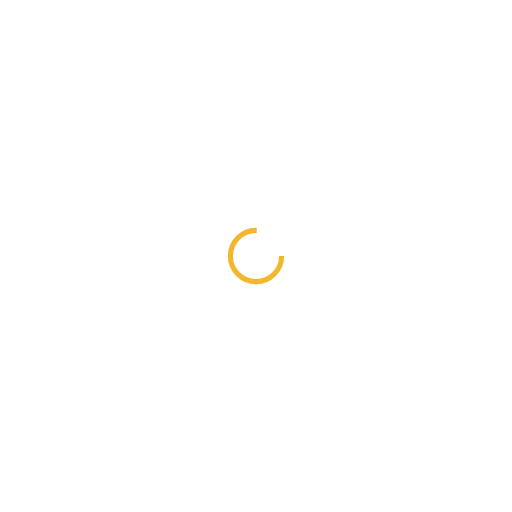
t = 0.00 s
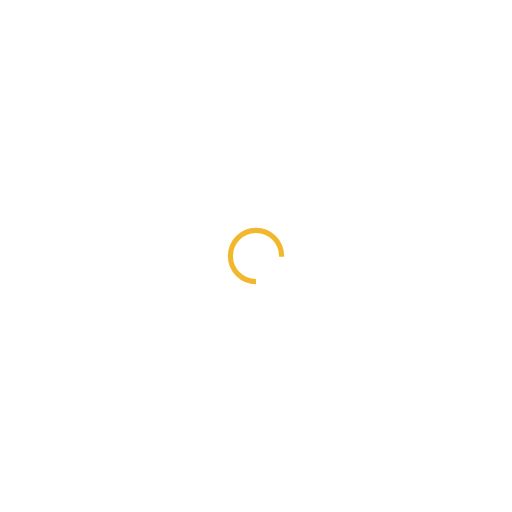
t = 0.25 s
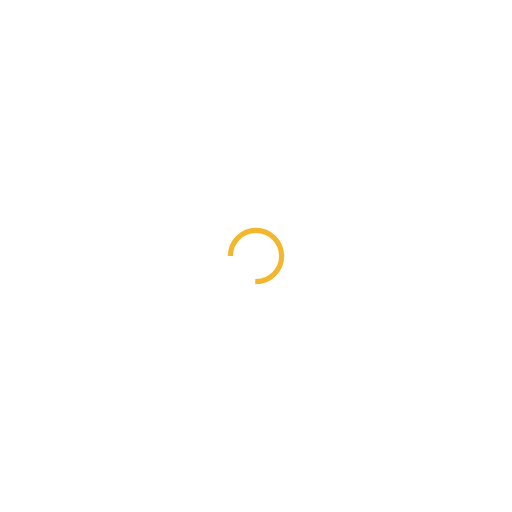
t = 0.50 s
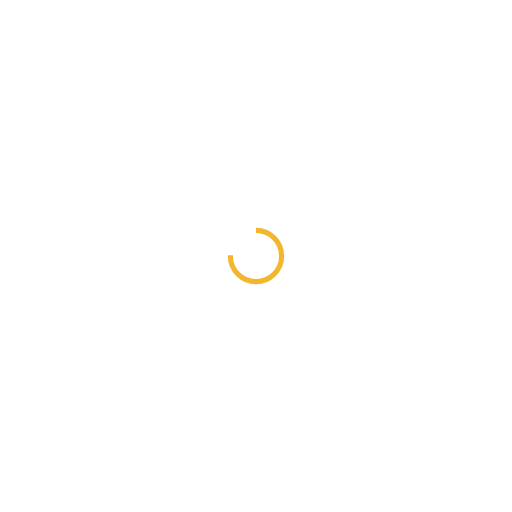
t = 0.75 s

The animated SVG that drew these frames (rendered in a browser with its animation timeline set to each time). Animation: 1 SMIL element (animateTransform=1); one cycle of 1.00 s, repeats indefinitely.

<?xml version="1.0" encoding="utf-8"?>
<svg xmlns="http://www.w3.org/2000/svg" xmlns:xlink="http://www.w3.org/1999/xlink" style="margin: auto; background: none; display: block; shape-rendering: auto;" width="200px" height="200px" viewBox="0 0 100 100" preserveAspectRatio="xMidYMid">
<circle cx="50" cy="50" fill="none" stroke="#f3b72e" stroke-width="1" r="5" stroke-dasharray="23.561944901923447 9.853981633974483">
  <animateTransform attributeName="transform" type="rotate" repeatCount="indefinite" dur="1s" values="0 50 50;360 50 50" keyTimes="0;1"></animateTransform>
</circle>
<!-- [ldio] generated by https://loading.io/ --></svg>
